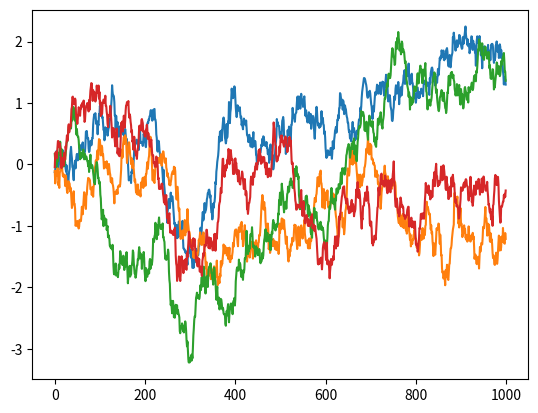

The matplotlib source for this figure:
import numpy as np


class RandomProcess(object):
    def reset_states(self):
        pass


class AnnealedGaussianProcess(RandomProcess):
    def __init__(self, mu, sigma, sigma_min, n_steps_annealing):
        self.mu = mu
        self.sigma = sigma
        self.n_steps = 0

        if sigma_min is not None:
            self.m = -float(sigma - sigma_min) / float(n_steps_annealing)
            self.c = sigma
            self.sigma_min = sigma_min
        else:
            self.m = 0.
            self.c = sigma
            self.sigma_min = sigma

    @property
    def current_sigma(self):
        sigma = max(self.sigma_min, self.m * float(self.n_steps) + self.c)
        return sigma


class OrnsteinUhlenbeckProcess(AnnealedGaussianProcess):
    def __init__(self, theta, mu=0., sigma=1., dt=1e-2, x0=None, size=1,
                 sigma_min=None, n_steps_annealing=1000):
        super(OrnsteinUhlenbeckProcess, self).__init__(
            mu=mu, sigma=sigma, sigma_min=sigma_min,
            n_steps_annealing=n_steps_annealing)
        self.theta = theta
        self.mu = mu
        self.dt = dt
        self.x0 = x0
        self.size = size
        self.reset_states()

    def sample(self):
        x = self.x_prev + self.theta * (self.mu - self.x_prev) * self.dt + \
            self.current_sigma * np.sqrt(self.dt) * np.random.normal(
                size=self.size)
        self.x_prev = x
        self.n_steps += 1
        return x

    def reset_states(self):
        self.x_prev = self.x0 if self.x0 is not None else np.zeros(self.size)


if __name__ == '__main__':
    ou = OrnsteinUhlenbeckProcess(0.1, size=4)
    states = []
    for i in range(1000):
        states.append(ou.sample())
    import matplotlib.pyplot as plt

    plt.plot(states)
    plt.show()
